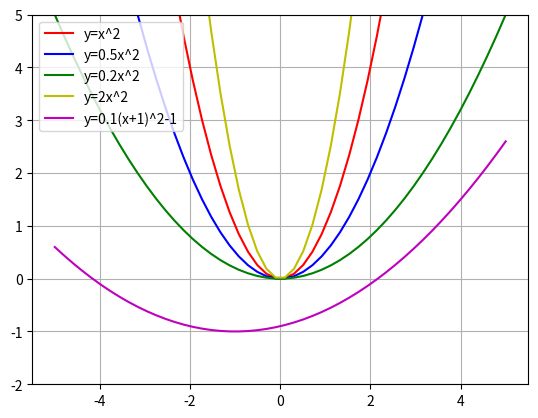

The script that saved this image:
import matplotlib.pyplot as plt
import numpy as np
x = np.linspace(-5,5)
plt.ylim([-2,5])
y = x**2
plt.plot(x, y, '-r', label='y=x^2')

y = 0.5*(x**2)
plt.plot(x, y, '-b', label='y=0.5x^2')

y = 0.2*(x**2)
plt.plot(x, y, '-g', label='y=0.2x^2')

y = 2*(x**2)
plt.plot(x, y, '-y', label='y=2x^2')

y = 0.1*((x+1)**2)-1
plt.plot(x, y, '-m', label='y=0.1(x+1)^2-1')

plt.legend(loc='upper left')
plt.grid()
plt.show()
